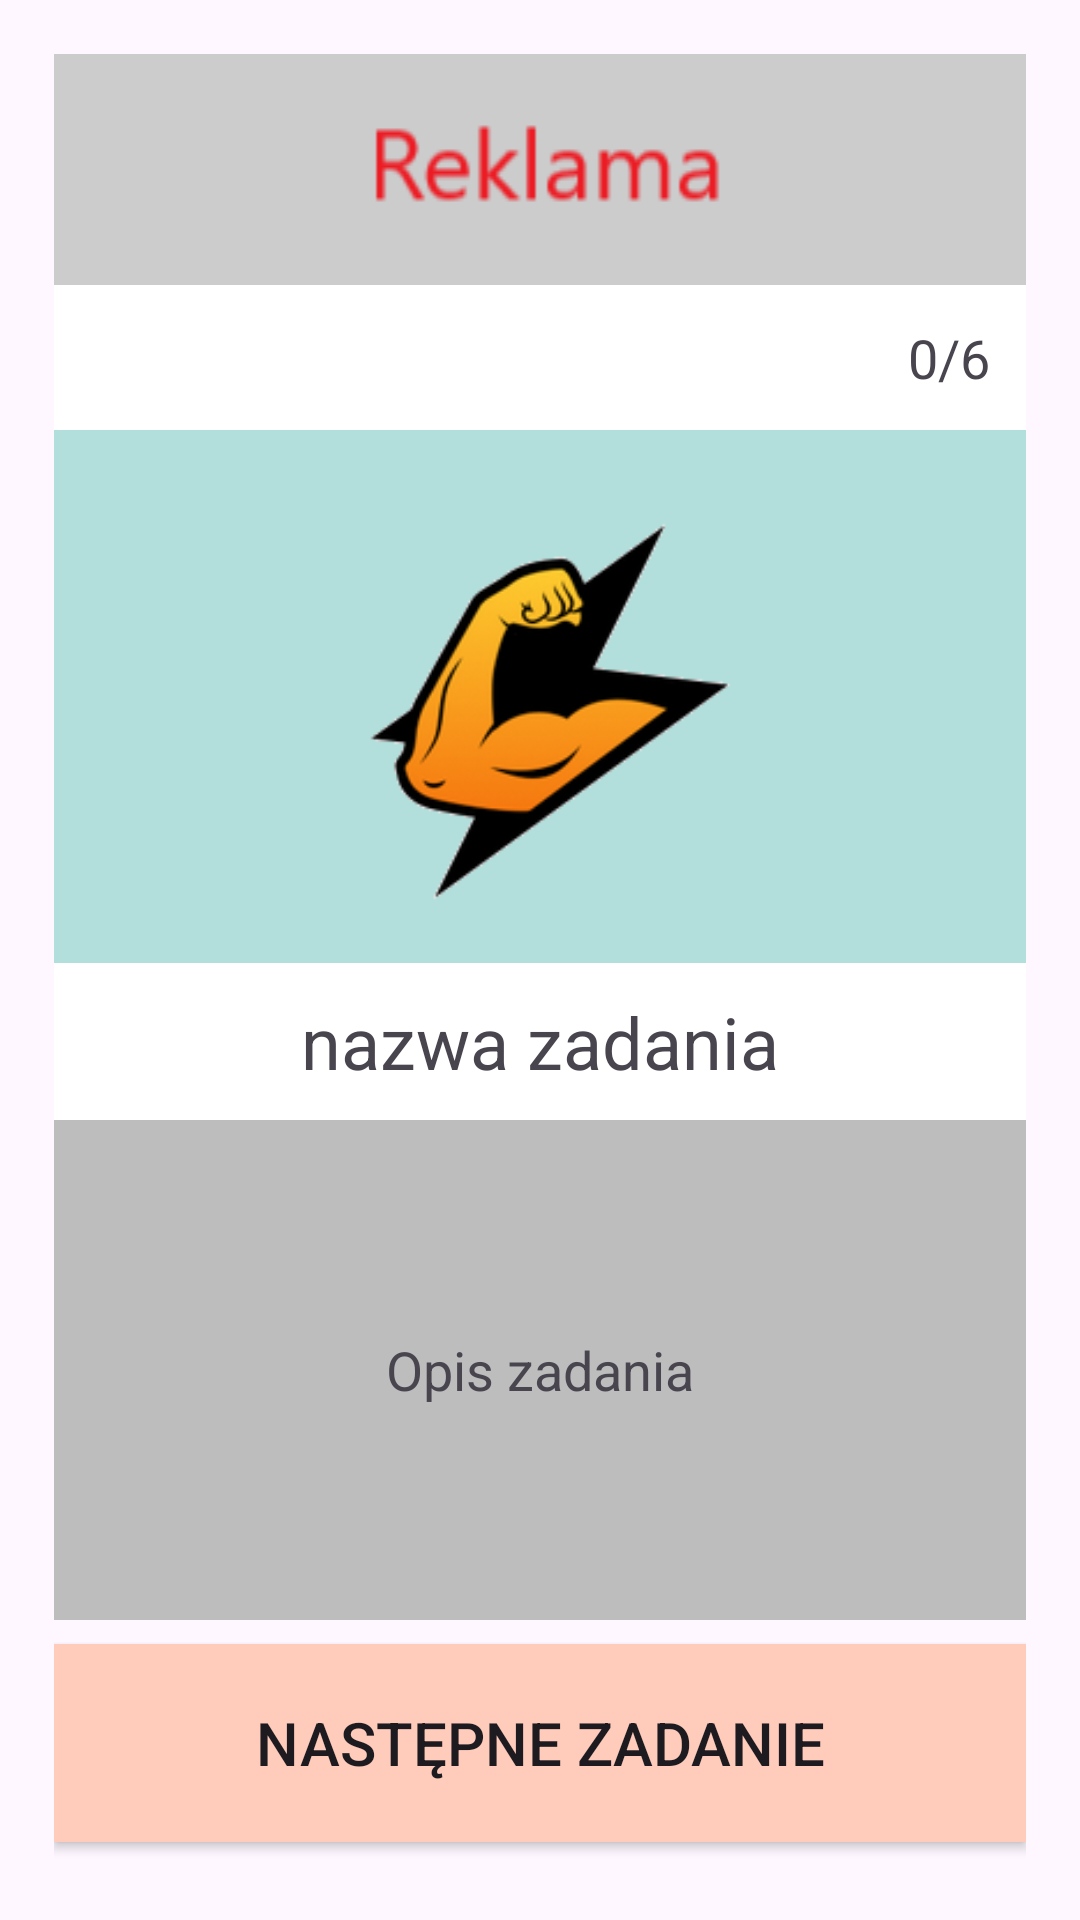

Layout XML and referenced resources for this Android screen:
<!-- AndroidManifest.xml: application theme Theme.WychowanieFizyczne -->
<!-- res/layout/single_exercise.xml -->
<?xml version="1.0" encoding="utf-8"?>
<LinearLayout xmlns:android="http://schemas.android.com/apk/res/android"
    android:layout_width="match_parent"
    android:layout_height="match_parent"
    android:orientation="vertical"
    android:padding="18dp"
    >

    
    <ImageView
        android:layout_width="match_parent"
        android:layout_height="wrap_content"
        android:src="@drawable/ad"
        android:gravity="center"
        android:background="#CCCCCC"
        android:padding="14dp"/>
    
    <TextView
        android:id="@+id/exerNr"
        android:layout_width="match_parent"
        android:layout_height="wrap_content"
        android:text="0/6"
        android:textSize="18dp"
        android:gravity="right"
        android:background="#FFFFFF"
        android:padding="12dp"/>

    
    <ImageView
        android:id="@+id/image_exercise"
        android:layout_width="match_parent"
        android:layout_height="0dp"
        android:layout_weight="3"
        android:src="@drawable/logo"
        android:contentDescription="exercise_image_desc"
        android:background="#B2DFDB"
        android:padding="16dp"
        android:text="przekazana_grafika"
        android:scaleType="fitCenter"/>

    
    <TextView
        android:id="@+id/text_exercise_name"
        android:layout_width="match_parent"
        android:layout_height="wrap_content"
        android:text="nazwa zadania"
        android:textSize="24dp"
        android:gravity="center"
        android:background="#FFFFFF"
        android:padding="10dp"/>

    
    <TextView
        android:id="@+id/text_exercise_description"
        android:layout_width="match_parent"
        android:layout_height="48dp"
        android:layout_weight="2"
        android:text="Opis zadania"
        android:textSize="18dp"
        android:gravity="center"
        android:background="#BCBDBC"
        android:padding="16dp"/>

    
    <Button
        android:id="@+id/button_next_exerc"
        android:layout_width="match_parent"
        android:layout_height="66dp"
        android:text="Następne zadanie"
        android:textSize="20dp"
        android:background="#FFCCBC"
        android:paddingHorizontal="16dp"
        android:layout_marginVertical="8dp"/>

</LinearLayout>
<!-- resources referenced by this layout -->
<resources>
  <!-- drawable ad: png bitmap (drawable, 2571 bytes) -->
  <!-- drawable logo: png bitmap (drawable, 16313 bytes) -->
  <style name="Theme.WychowanieFizyczne" parent="Base.Theme.WychowanieFizyczne" />
  <style name="Base.Theme.WychowanieFizyczne" parent="Theme.Material3.DayNight.NoActionBar">
          
          
      </style>
</resources>
